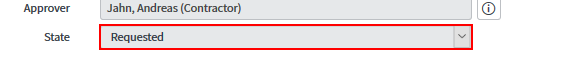
Workflow: Main

Step 1: select "Approved" in the drop-down 'State' in window 'RITM* | Approval | ServiceNow' (firefox.exe)

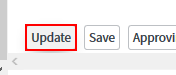
Step 2: click on the button 'Update' in window 'RITM* | Approval | ServiceNow' (firefox.exe)

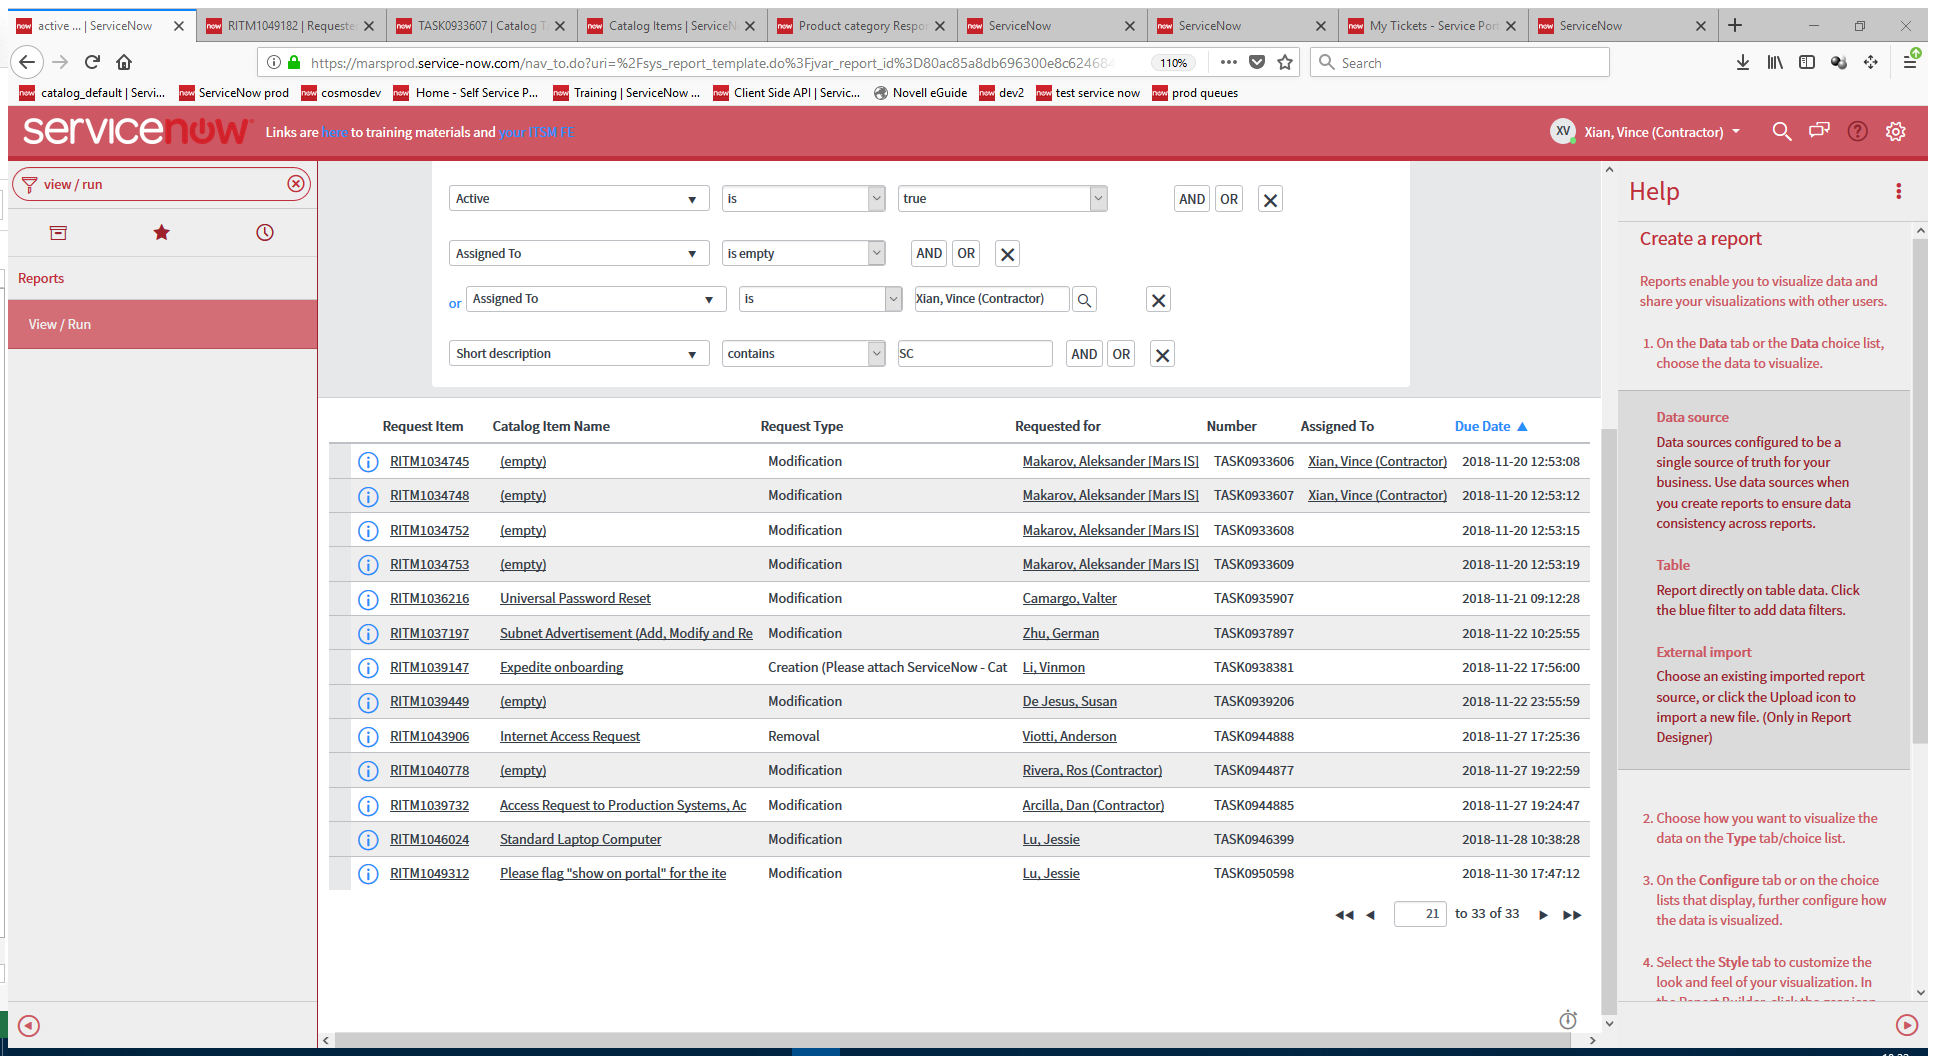
Step 3: Attach Browser 'ActiveSer Page' in window 'active ... | ServiceNow' (firefox.exe)

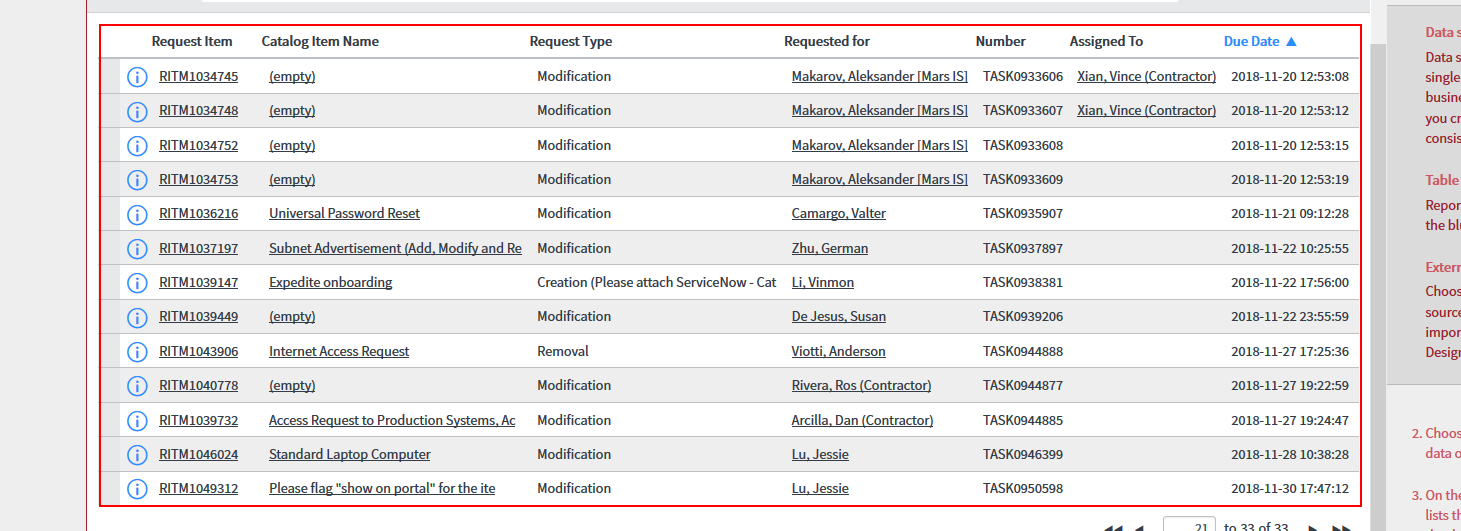
Step 4: get-text from the table

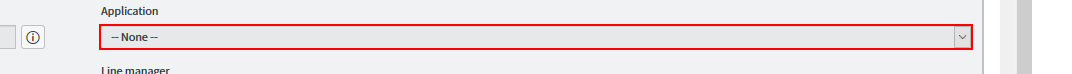
Step 5: select "-- None --" in the text box in window 'TASK[number redacted] | Catalog Task | ServiceNow' (firefox.exe)

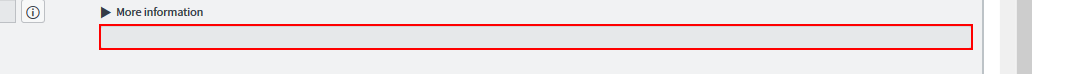
Step 6: type "135135" into the text box in window 'TASK[number redacted] | Catalog Task | ServiceNow' (firefox.exe)